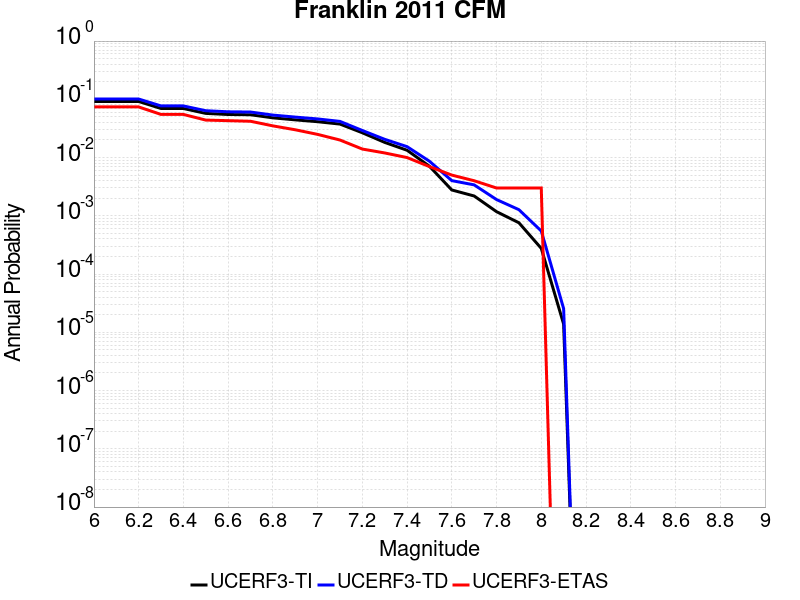

Values plotted in this chart, from the file beside it:
Magnitude, UCERF3-TI Prob, UCERF3-TD Prob, UCERF3-ETAS Prob
6.0, 0.09181, 0.1011, 0.074
6.1, 0.09181, 0.1011, 0.074
6.2, 0.09181, 0.1011, 0.074
6.3, 0.06954, 0.07697, 0.055
6.4, 0.06954, 0.07697, 0.055
6.5, 0.0573, 0.0637, 0.044
6.6, 0.05486, 0.06107, 0.043
6.7, 0.05433, 0.06049, 0.042
6.8, 0.04808, 0.05359, 0.035
6.9, 0.04438, 0.04952, 0.03
7.0, 0.04126, 0.04603, 0.025
7.1, 0.03756, 0.04177, 0.02
7.2, 0.02664, 0.02916, 0.014
7.3, 0.01821, 0.02057, 0.012
7.4, 0.01335, 0.01539, 0.01
7.5, 0.007093, 0.008648, 0.007
7.6, 0.002777, 0.004017, 0.005
7.7, 0.002189, 0.003397, 0.004
7.8, 0.001178, 0.0019, 0.003
7.9, 7.598927E-4, 0.001274, 0.003
8.0, 2.758208E-4, 5.483714E-4, 0.003
8.1, 1.3850362E-5, 2.545153E-5, 0.0
